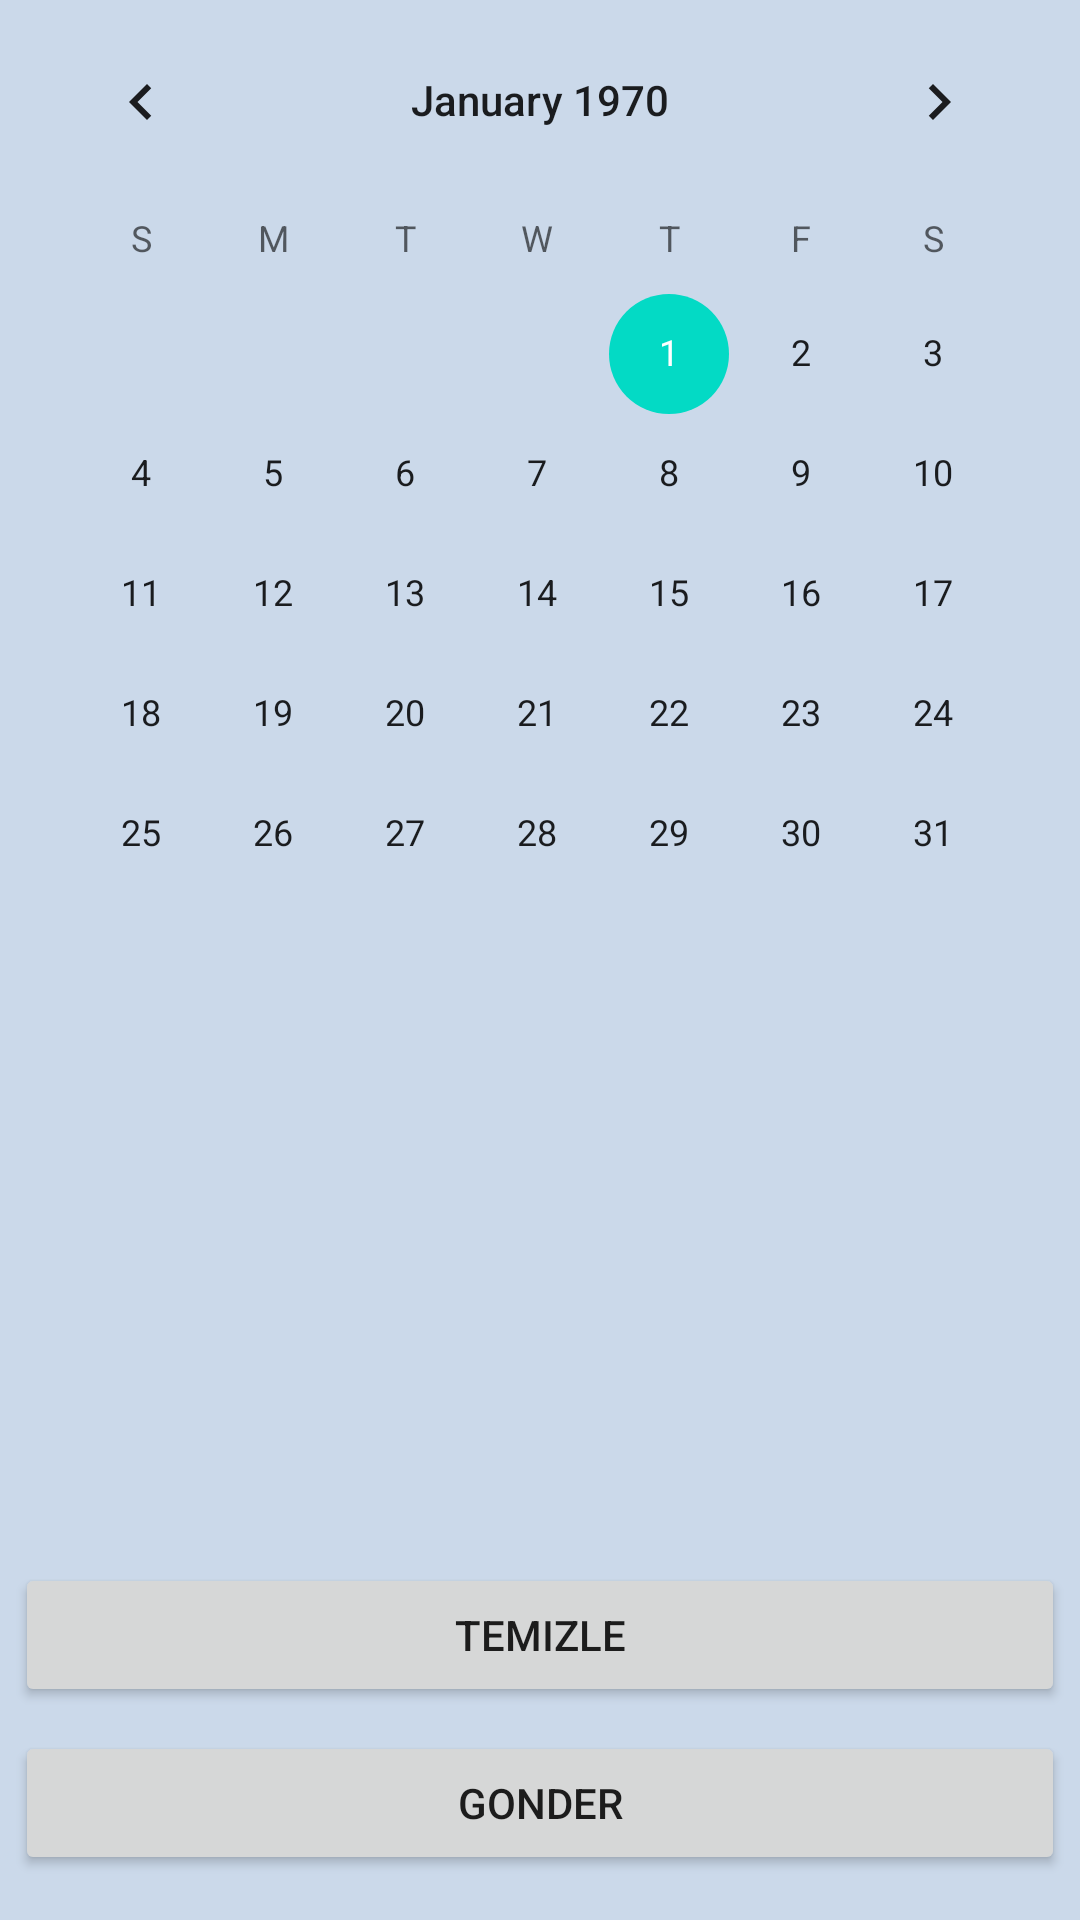

Android layout source for this screen:
<!-- AndroidManifest.xml: application theme Theme.YemekUygulamasi_10 -->
<!-- res/layout/activity_date.xml -->
<?xml version="1.0" encoding="utf-8"?>
<androidx.constraintlayout.widget.ConstraintLayout xmlns:android="http://schemas.android.com/apk/res/android"
    xmlns:app="http://schemas.android.com/apk/res-auto"
    xmlns:tools="http://schemas.android.com/tools"
    android:layout_width="match_parent"
    android:layout_height="match_parent"
    tools:context=".DateActivity"
    android:background="#96A7BFDB">


    <CalendarView
        android:id="@+id/calendarView"
        android:layout_width="match_parent"
        android:layout_height="300dp"
        android:layout_marginStart="5dp"
        android:layout_marginEnd="5dp"
        app:layout_constraintEnd_toEndOf="parent"
        app:layout_constraintHorizontal_bias="0.0"
        app:layout_constraintStart_toStartOf="parent"
        app:layout_constraintTop_toTopOf="parent" />

    <TextView
        android:id="@+id/textViewGunEklenmis"
        android:layout_width="match_parent"
        android:layout_height="170dp"


        android:layout_marginStart="5dp"
        android:layout_marginEnd="5dp"
        android:gravity="center"
        android:textColor="@color/purple_700"
        android:textStyle="bold"
        app:layout_constraintEnd_toEndOf="parent"
        app:layout_constraintStart_toStartOf="parent"
        app:layout_constraintTop_toBottomOf="@+id/calendarView" />

    <Button
        android:id="@+id/buttonTemizle"
        android:layout_width="match_parent"
        android:layout_height="wrap_content"
        android:layout_marginStart="5dp"
        android:layout_marginEnd="5dp"
        android:onClick="temizleClick"
        android:text="Temizle"
        app:layout_constraintBottom_toTopOf="@+id/buttonGonder"
        app:layout_constraintEnd_toEndOf="parent"
        app:layout_constraintStart_toStartOf="parent"
        app:layout_constraintTop_toBottomOf="@+id/textViewTopGun" />

    <TextView
        android:id="@+id/textViewTopGun"
        android:layout_width="match_parent"
        android:layout_height="35dp"

        android:layout_marginStart="5dp"
        android:layout_marginEnd="5dp"
        android:gravity="center"
        android:textColor="@color/purple_700"
        android:textStyle="bold"
        app:layout_constraintBottom_toTopOf="@+id/buttonTemizle"
        app:layout_constraintEnd_toEndOf="parent"
        app:layout_constraintStart_toStartOf="parent"
        app:layout_constraintTop_toBottomOf="@+id/textViewGunEklenmis" />

    <Button
        android:id="@+id/buttonGonder"
        android:layout_width="match_parent"
        android:layout_height="wrap_content"
        android:layout_marginStart="5dp"
        android:layout_marginEnd="5dp"
        android:layout_marginBottom="7dp"
        android:onClick="gonderClick"
        android:text="Gonder"
        app:layout_constraintBottom_toBottomOf="parent"
        app:layout_constraintEnd_toEndOf="parent"
        app:layout_constraintStart_toStartOf="parent"
        app:layout_constraintTop_toBottomOf="@+id/buttonTemizle" />


</androidx.constraintlayout.widget.ConstraintLayout>
<!-- resources referenced by this layout -->
<resources>
  <style name="Theme.YemekUygulamasi_10" parent="Theme.MaterialComponents.DayNight.DarkActionBar">
          
          <item name="colorPrimary">@color/purple_500</item>
          <item name="colorPrimaryVariant">@color/purple_700</item>
          <item name="colorOnPrimary">@color/white</item>
          
          <item name="colorSecondary">@color/teal_200</item>
          <item name="colorSecondaryVariant">@color/teal_700</item>
          <item name="colorOnSecondary">@color/black</item>
          
          <item name="android:statusBarColor">?attr/colorPrimaryVariant</item>
          
      </style>
  <!-- not gathered from this repository: default colours our renderer supplied (Android Studio template values) -->
  <color name="purple_500">#FF6200EE</color>
  <color name="purple_700">#FF3700B3</color>
  <color name="teal_200">#FF03DAC5</color>
  <color name="teal_700">#FF018786</color>
  <color name="black">#FF000000</color>
  <color name="white">#FFFFFFFF</color>
</resources>
